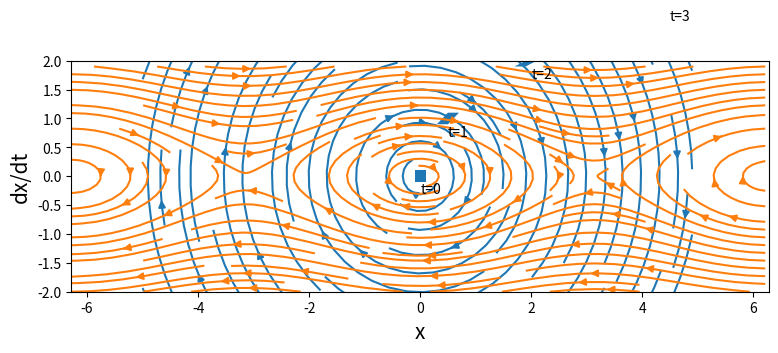

Reproduce this figure in Python.
#!/usr/bin/env python
# coding: utf-8

# # NVE

# ## Phase Space, Liuville's Theorem and Ergoicity ideas
# 
# Conservative systems are govenred by Hamilton's equation of motion. That is changes in position and momenta stay on the surface: $H(p,q)=E$
# 
# $$\dot{q} = \frac{\partial H}{\partial p}$$
# 
# $$\dot{p} = -\frac{\partial H}{\partial q}$$
# 
# To see how ensemble N body mechanical conervative system evoleves we are introducing probability distribution of classical trajecotires in phase space
# 
# $$\rho(p,q,t)dq dp $$

# ### Continuity equation and Liuville's theorem
# 
# $$\frac{\partial \rho(p,q,t)}{\partial t} = -\nabla J = - \nabla(\rho \vec{v})$$
# 
# Where flux $J= \rho \vec{v}$ is defined in terms of the velcotiy of points in phase space $v = (\dot{q},\dot{p})$. Combinging the continuity expression combined with Hamilton's equation of motion:
# 
# $$\dot{p_i} = -\partial_{q_i} H \,\,\,\,\ \dot{q_i} = \partial_{p_i} H$$
# 
# 
# 
# $$\frac{\partial \rho(p,q,t)}{\partial t} + \sum_i \Big [ \frac{\partial \rho}{\partial q_i}\dot{q_i}+\frac{\partial \rho}{\partial p_i} \dot{p_i} \Big] + \rho \sum_i \Big [ \frac{\partial \dot{q_i}}{\partial q_i}+  \frac{\partial \dot{p_i}}{\partial p_i}  \Big]=0$$ 
# 
# Where the last term is zero one we plug Hamilton's equation. We thus arrive at a crucial conclusion that the space volume is preserved during conservative dynamics 
# 
# $$\frac{\partial \rho(p,q,t)}{\partial t} + \sum_i \Big [ \frac{\partial \rho}{\partial q_i}\dot{q_i}+\frac{\partial \rho}{\partial p_i} \dot{p_i} \Big]=\frac{d \rho}{ dt} = 0$$ 
# 
# Furthermore we see that the time dependence of phase space probability density vanishes if it is a function of hamiltonian $\rho = f(H)$
# 
# $$\frac{\partial \rho}{\partial t} = \sum_i \Big [ \frac{\partial \rho}{\partial q_i}\cdot{q_i}+\frac{\partial \rho}{\partial p_i}\cdot{p_i} \Big] = -\{H,\rho \}$$

# ### Liuville theorem illustrated
# 
# According to Liuvile's theorem small phase space area element under time evolution gets deform but preserves the volume. For example, assume the initial distribution is a rectangle in phase space (x , v)  
# 
# $${x 0 − d x ≤ x ≤ x 0 + d x}$$  
# 
# $$ {v 0 − d v ≤ v ≤ v 0 + d v } $$
# 
# As time progresses this rectangle will deform, but its area will not change (assuming $d x$  and $d v$  are sufficiently small which ensure energy conservation)

# In[1]:


import matplotlib.pyplot as plt
import numpy as np
import scipy as sci


# In[2]:


from matplotlib.patches import Polygon # for making rectangles from four points

a = 1.0             # acceleration
x0, v0 = 0., 0.    # center of initial phase space element
dx, dv = 0.1, 0.1  # (half of) width of initial phase space element

p0 = np.array(((x0-dx,v0-dv),(x0-dx,v0+dv),(x0+dx,v0+dv),(x0+dx,v0-dv)))     # initial phase space element

def propagate(p0, t):
    
    """Propagates a phase space patch p0 for time t."""
    
    x0, v0 = p0.T
    x = x0 + v0*t + 0.5*a*t**2
    v = v0 + a*t
    
    return np.column_stack((x,v))


# In[3]:


fig, ax = plt.subplots(figsize=(9,3))


for t in np.arange(4):
    
    p = propagate(p0,t)  

    x, y = np.mean(p,axis=0)
    ax.add_patch(Polygon(p))
    ax.text(x, y-0.3, f"t={t}")
    
ax.set_xlabel("Position x", fontsize=15)
ax.set_ylabel("Velocity v", fontsize=15)
ax.set_xlim(-0.5,5.5)
ax.set_ylim(-0.5,3.5)


# ### Hamiltonian, conservative dynamics in phase space

# In[4]:


# range of x and y grid
xmax = 5
ymax = 5

# make a grid of x and y values, Y = dot X
X, Y = np.meshgrid(np.arange(-xmax,xmax,.1), np.arange(-ymax,ymax,.1) )

H = 0.5*Y*Y +0.5*X*X   #here is the Hamiltonian

#cs = plt.contour(X,Y,H,20,cmap='inferno')
#plt.clabel(cs,inline=1,fontsize=10)

plt.xlabel('q')
plt.ylabel('dq/dt')
plt.axis([-1.1*xmax, 1.1*xmax, -1.1*ymax, 1.1*ymax])

# Hamilton's equations define a vector field U,V
U =   Y
V = - X

Q = plt.streamplot(X,Y, U, V,density=1)


# In[5]:


# range of x and y grid
xmax = np.pi*2.0
ymax = 2

# make a grid of x and y values, Y = dot X
X, Y = np.meshgrid(np.arange(-xmax,xmax,.1),np.arange(-ymax,ymax,.1) )

epsilon=0.3

H = 0.5*Y*Y  - epsilon*np.cos(X)    #here is the Hamiltonian

# Hamilton's equations define a vector field U,V
U = Y
V = -epsilon*np.sin(X)

#cs =plt.contour(X,Y,H,10,cmap='inferno')
#plt.clabel(cs,inline=1,fontsize=10)

plt.xlabel('x')
plt.ylabel('dx/dt')
plt.axis([-xmax, xmax, -ymax, ymax])



Q = plt.streamplot(X,Y, U, V,density=1) # plot the vector field 

